The GitHub repository Pazlik19/YoloVision contains a labelled image folder "data" with 31 categories: latter А, latter Б, latter В, latter Г, latter Д, latter Е, latter Ж, latter З, latter И, latter Й, latter К, latter Л, latter М, latter Н, latter О, latter П, latter Р, latter С, latter Т, latter У, latter Ф, latter Х, latter Ц, latter Ч, latter Щ, latter Ъ, latter Ы, latter Ь, latter Э, latter Ю, latter Я. Examples follow, each with its label.

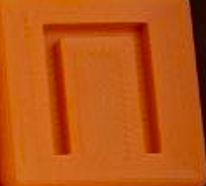
Label: latter П

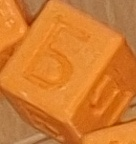
Label: latter Б

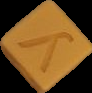
Label: latter У

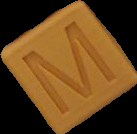
Label: latter М

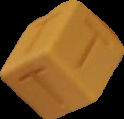
Label: latter Т

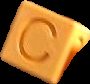
Label: latter С
